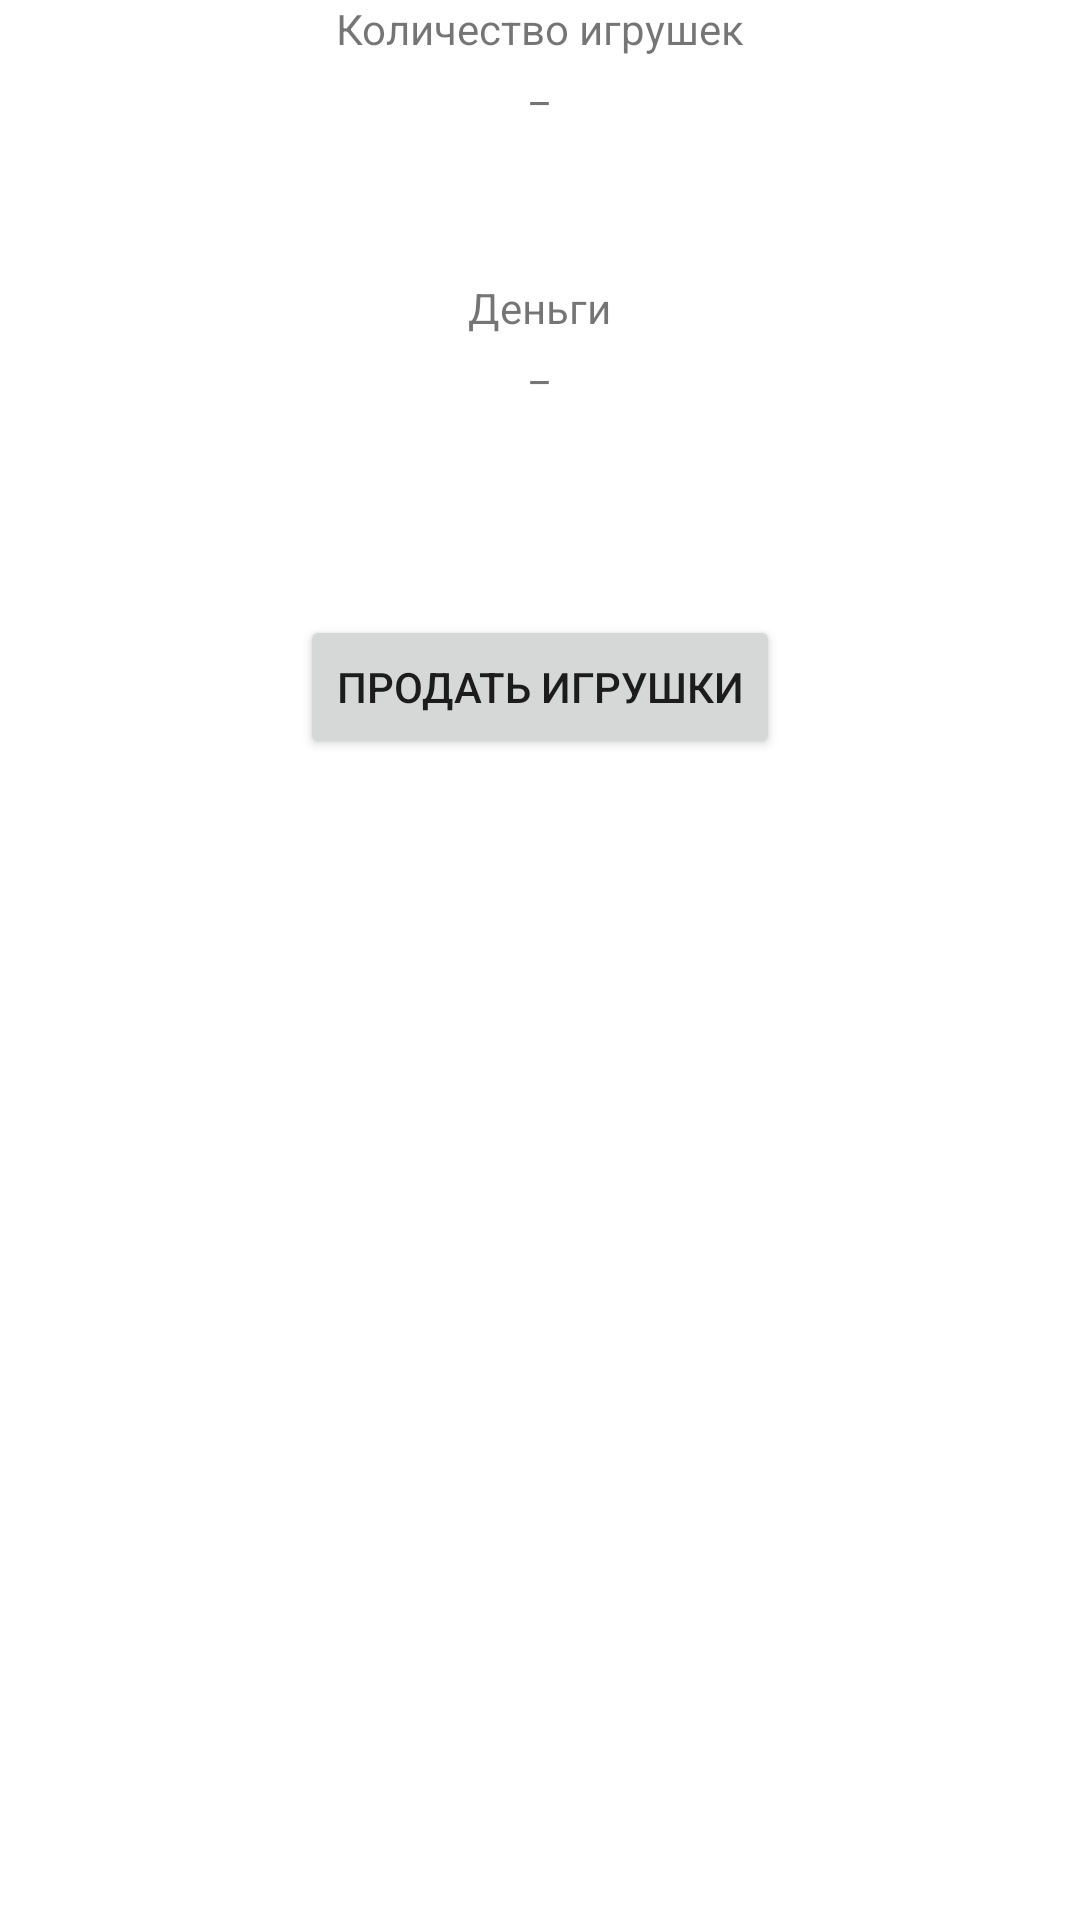

Write the Android layout XML for this screen, with the resource values it uses.
<!-- AndroidManifest.xml: application theme Theme.DaggerStudy -->
<!-- res/layout/market_fragment.xml -->
<?xml version="1.0" encoding="utf-8"?>
<LinearLayout xmlns:android="http://schemas.android.com/apk/res/android"
    android:orientation="vertical"
    android:layout_width="match_parent"
    android:layout_height="match_parent"
    android:gravity="top|center">

    <TextView
        android:layout_width="wrap_content"
        android:layout_height="wrap_content"
        android:text="Количество игрушек"/>

    <TextView
        android:id="@+id/toysAmount"
        android:layout_width="wrap_content"
        android:layout_height="wrap_content"
        android:text="_"/>

    <Space
        android:layout_width="55dp"
        android:layout_height="55dp"/>

    <TextView
        android:layout_width="wrap_content"
        android:layout_height="wrap_content"
        android:text="Деньги"/>

    <TextView
        android:id="@+id/money"
        android:layout_width="wrap_content"
        android:layout_height="wrap_content"
        android:text="_"/>

    <Space
        android:layout_width="55dp"
        android:layout_height="55dp"/>

    <TextView
        android:id="@+id/msg"
        android:layout_width="match_parent"
        android:layout_height="wrap_content"
        android:text=""/>

    <Button
        android:id="@+id/sellToys"
        android:layout_width="wrap_content"
        android:layout_height="wrap_content"
        android:text="Продать игрушки"/>
</LinearLayout>
<!-- resources referenced by this layout -->
<resources>
  <style name="Theme.DaggerStudy" parent="Theme.MaterialComponents.DayNight.DarkActionBar">
          
          <item name="colorPrimary">@color/purple_500</item>
          <item name="colorPrimaryVariant">@color/purple_700</item>
          <item name="colorOnPrimary">@color/white</item>
          
          <item name="colorSecondary">@color/teal_200</item>
          <item name="colorSecondaryVariant">@color/teal_700</item>
          <item name="colorOnSecondary">@color/black</item>
          
          <item name="android:statusBarColor" tools:targetApi="l">?attr/colorPrimaryVariant</item>
          
      </style>
  <!-- not gathered from this repository: default colours our renderer supplied (Android Studio template values) -->
  <color name="purple_500">#FF6200EE</color>
  <color name="purple_700">#FF3700B3</color>
  <color name="teal_200">#FF03DAC5</color>
  <color name="teal_700">#FF018786</color>
  <color name="black">#FF000000</color>
  <color name="white">#FFFFFFFF</color>
</resources>
